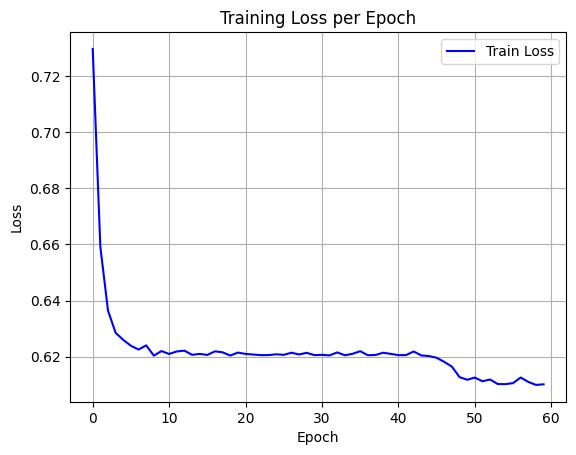

Data behind this chart, as committed beside it:
epoch, train_loss
0, 0.7297
1, 0.6592
2, 0.6364
3, 0.6285
4, 0.626
5, 0.6239
6, 0.6225
7, 0.624
8, 0.6203
9, 0.622
10, 0.6209
11, 0.6218
12, 0.6221
13, 0.6206
14, 0.621
15, 0.6206
16, 0.6219
17, 0.6215
18, 0.6204
19, 0.6214
20, 0.621
21, 0.6207
22, 0.6205
23, 0.6205
24, 0.6208
25, 0.6206
26, 0.6214
27, 0.6208
28, 0.6213
29, 0.6205
30, 0.6206
31, 0.6204
32, 0.6215
33, 0.6205
34, 0.621
35, 0.6219
36, 0.6205
37, 0.6206
38, 0.6214
39, 0.621
40, 0.6205
41, 0.6205
42, 0.6218
43, 0.6204
44, 0.6202
45, 0.6196
46, 0.6181
47, 0.6164
48, 0.6127
49, 0.6117
50, 0.6125
51, 0.6112
52, 0.6118
53, 0.6102
54, 0.6102
55, 0.6105
56, 0.6125
57, 0.611
58, 0.6099
59, 0.6101
